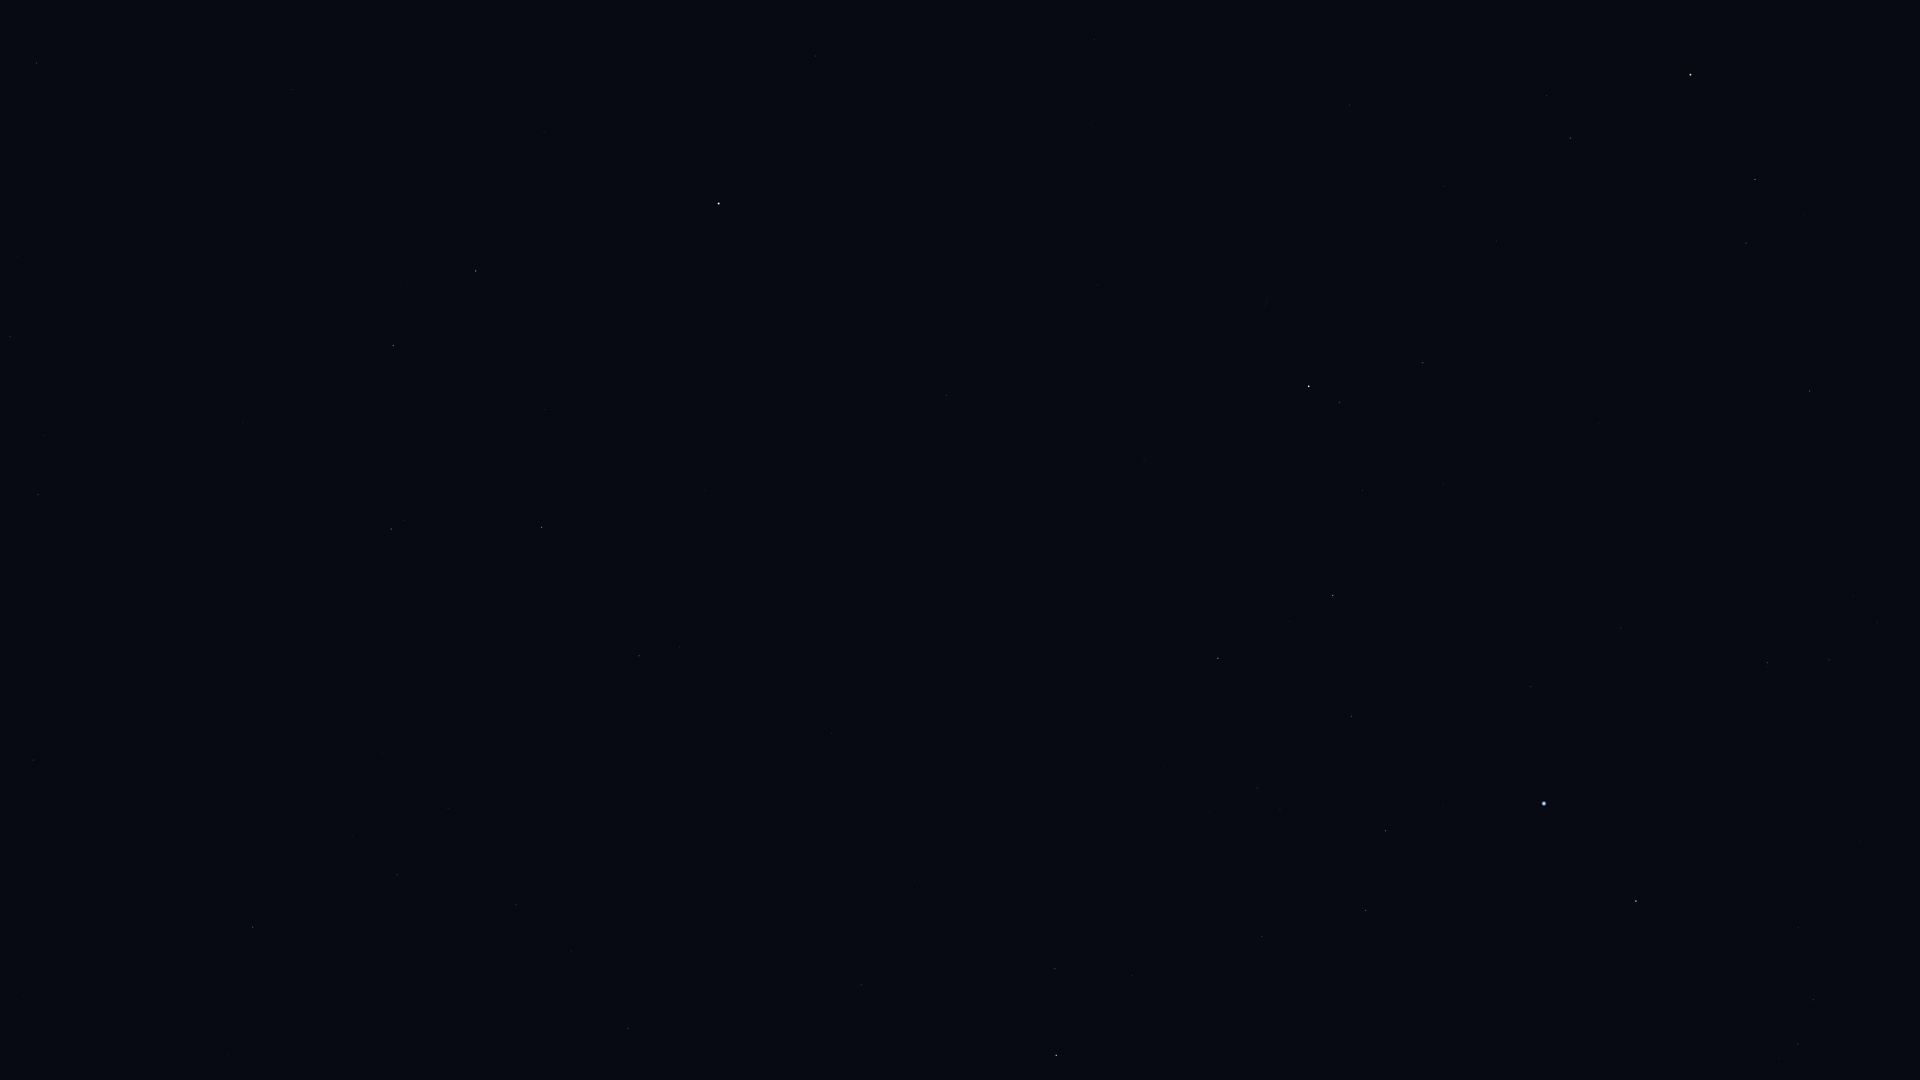

The data file committed next to this chart (first rows):
Star_ID, Name, X, Y
765, HIP 765, 1423, 363
1599, HIP 1599, 1829, 660
2072, HIP 2072, 1339, 402
2081, Ankaa, 1309, 386
2247, Felixvarela, 716, 102
2484, HIP 2484, 1767, 663
3419, Diphda, 719, 203
3479, Cocibolca, 913, 295
4577, HIP 4577, 946, 395
4906, HIP 4906, 37, 63
5054, Nenque, 1167, 521
5348, Wurren, 1531, 686
5529, Emiw, 1796, 803
5737, Revati, 19, 136
7007, HIP 7007, 18, 257
7083, HIP 7083, 1351, 716
7588, Achernar, 1544, 803
7884, HIP 7884, 10, 337
8645, Baten Kaitos, 391, 529
8833, HIP 8833, 44, 435
8837, HIP 8837, 1257, 788
9007, HIP 9007, 1386, 831
9236, HIP 9236, 1636, 901
9487, Alrescha, 38, 494
10602, HIP 10602, 1366, 910
10826, Mira, 155, 650
11001, HIP 11001, 1813, 1000
11407, HIP 11407, 1262, 936
12394, HIP 12394, 1798, 1044
12413, HIP 12413, 1132, 975
12484, HIP 12484, 1430, 1015
12486, HIP 12486, 1055, 969
12843, HIP 12843, 516, 904
12961, Koeia, 629, 935
13147, HIP 13147, 861, 985
15474, Angetenar, 571, 951
13701, Azha, 253, 927
13847, Acamar, 1056, 1055
13993, Ayeyarwady, 558, 1005
14146, HIP 14146, 628, 1028
15197, Zibal, 227, 1054
112122, Tiaki, 1691, 75
112623, HIP 112623, 1755, 179
113638, HIP 113638, 1746, 243
114131, HIP 114131, 1547, 96
114421, HIP 114421, 1570, 138
114996, HIP 114996, 1810, 391
116084, Poerava, 1776, 428
116231, HIP 116231, 1350, 105
118319, Axólotl, 936, 20
